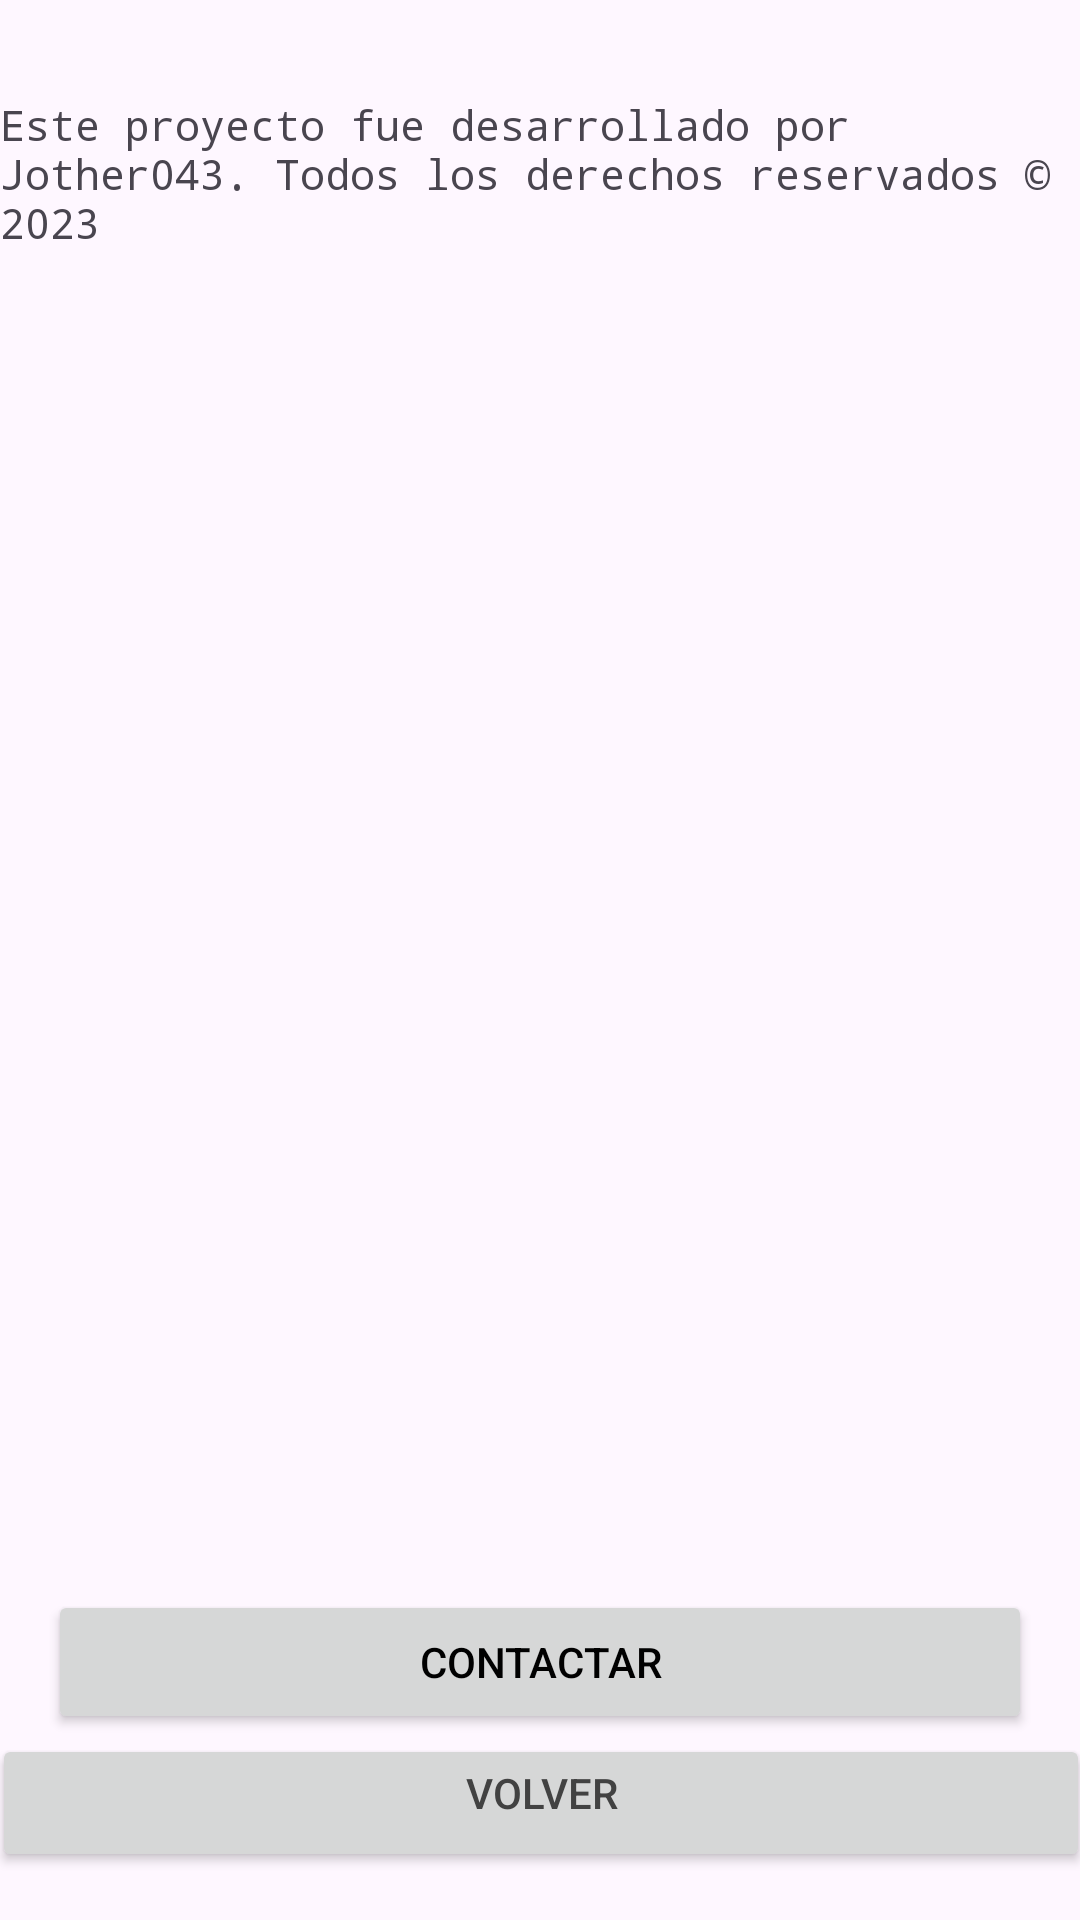

Write the Android layout XML for this screen, with the resource values it uses.
<!-- AndroidManifest.xml: application theme Theme.FoodCode -->
<!-- res/layout/fragment_credit.xml -->
<?xml version="1.0" encoding="utf-8"?>
<androidx.constraintlayout.widget.ConstraintLayout xmlns:android="http://schemas.android.com/apk/res/android"
    xmlns:app="http://schemas.android.com/apk/res-auto"
    xmlns:tools="http://schemas.android.com/tools"
    android:id="@+id/linearLayoutCompatMenu"
    android:layout_width="match_parent"
    android:layout_height="match_parent"
    android:layout_margin="8dp"
    tools:context=".CreditFragment">

    <TextView
        android:id="@+id/textViewCreditInfo"
        android:layout_marginTop="32dp"
        android:fontFamily="monospace"
        android:text="@string/creditos"
        android:textSize="14sp"
        app:layout_constraintBottom_toTopOf="@+id/buttonContact"
        app:layout_constraintEnd_toEndOf="parent"
        app:layout_constraintHorizontal_bias="0.5"
        app:layout_constraintStart_toStartOf="parent"
        app:layout_constraintTop_toTopOf="parent"
        app:layout_constraintVertical_chainStyle="spread_inside"
        tools:ignore="VisualLintLongText"
        android:layout_width="wrap_content"
        android:layout_height="0dp" />

    <Button
        android:id="@+id/buttonContact"

        android:layout_width="0dp"
        android:layout_height="wrap_content"
        android:layout_marginStart="16dp"
        android:layout_marginTop="16dp"
        android:layout_marginEnd="16dp"
        android:text="@string/contact"
        android:textColor="#000000"
        app:layout_constraintBottom_toTopOf="@+id/btnBack"
        app:layout_constraintEnd_toEndOf="parent"
        app:layout_constraintHorizontal_bias="0.5"
        app:layout_constraintStart_toStartOf="parent"
        app:layout_constraintTop_toBottomOf="@+id/textViewCreditInfo"
        tools:ignore="VisualLintButtonSize" />

    <Button
        android:id="@+id/btnBack"
        android:layout_width="366dp"
        android:layout_height="46dp"
        android:layout_marginStart="16dp"
        android:layout_marginEnd="16dp"
        android:layout_marginBottom="16dp"
        android:text="@string/volver"
        android:textColor="#424242"
        app:layout_constraintBottom_toBottomOf="parent"
        app:layout_constraintEnd_toEndOf="parent"
        app:layout_constraintHorizontal_bias="0.5"
        app:layout_constraintStart_toStartOf="parent"
        app:layout_constraintTop_toBottomOf="@+id/buttonContact"
        tools:ignore="TextSizeCheck" />


</androidx.constraintlayout.widget.ConstraintLayout>
<!-- resources referenced by this layout -->
<resources>
  <string name="contact">Contactar</string>
  <string name="creditos">Este proyecto fue desarrollado por Jother043. Todos los derechos reservados © 2023</string>
  <string name="volver" translatable="false">Volver\n</string>
  <style name="Theme.FoodCode" parent="Base.Theme.FoodCode" />
  <style name="Base.Theme.FoodCode" parent="Theme.Material3.DayNight.NoActionBar">
          
          <item name="android:windowSplashScreenAnimatedIcon" tools:targetApi="s">@drawable/foodlogo</item>
          <item name="android:windowSplashScreenAnimationDuration" tools:targetApi="s">1000</item>
          <item name="android:windowSplashScreenBackground" tools:targetApi="s">@color/naranja</item>
          
          <item name="colorPrimary">@color/my_primary</item>
          
          
          <item name="colorPrimaryVariant">@color/my_primary_variant</item>
      </style>
  <!-- drawable foodlogo: png bitmap (drawable, 95357 bytes) -->
  <color name="naranja">#FF9800</color>
  <color name="my_primary">#FF9800</color>
  <color name="my_primary_variant">#FF9800</color>
</resources>
